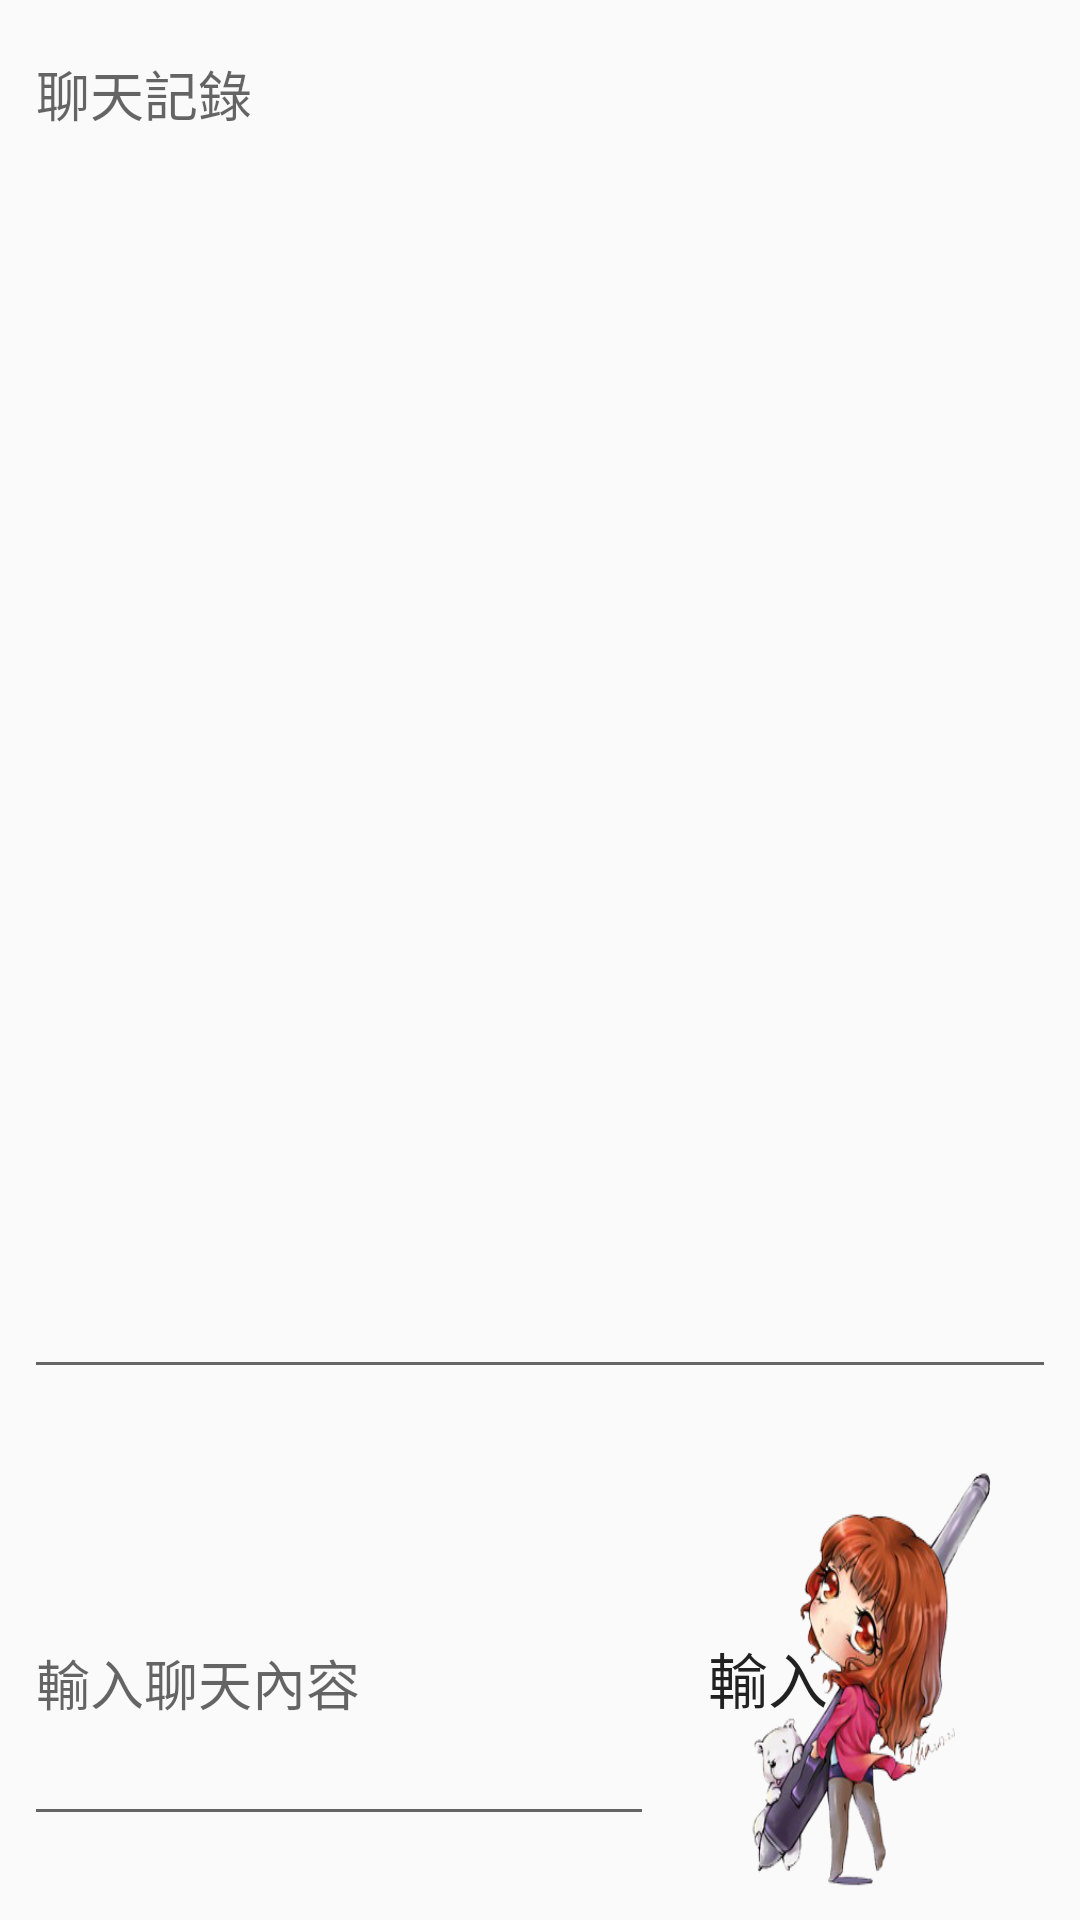

Reconstruct the res/layout file that produces this screen, plus the resources it refers to.
<!-- AndroidManifest.xml: application theme AppTheme -->
<!-- res/layout/activity_room.xml -->
<?xml version="1.0" encoding="utf-8"?>
<android.support.constraint.ConstraintLayout xmlns:android="http://schemas.android.com/apk/res/android"
    xmlns:app="http://schemas.android.com/apk/res-auto"
    xmlns:tools="http://schemas.android.com/tools"
    android:layout_width="match_parent"
    android:layout_height="match_parent"
    tools:context=".RoomActivity">

    <AutoCompleteTextView
        android:id="@+id/autoCompleteTextView"
        android:layout_width="0dp"
        android:layout_height="455dp"
        android:layout_marginEnd="8dp"
        android:layout_marginStart="8dp"
        android:layout_marginTop="8dp"
        android:gravity="top"
        android:hint="聊天記錄"
        app:layout_constraintEnd_toEndOf="parent"
        app:layout_constraintStart_toStartOf="parent"
        app:layout_constraintTop_toTopOf="parent" />

    <ImageView
        android:id="@+id/imageView2"
        android:layout_width="0dp"
        android:layout_height="8dp"
        android:layout_marginTop="8dp"
        app:layout_constraintEnd_toEndOf="parent"
        app:layout_constraintStart_toStartOf="parent"
        app:layout_constraintTop_toBottomOf="@+id/autoCompleteTextView"
        app:srcCompat="@drawable/background1" />

    <EditText
        android:id="@+id/editText2"
        android:layout_width="wrap_content"
        android:layout_height="105dp"
        android:layout_marginBottom="8dp"
        android:layout_marginStart="8dp"
        android:layout_marginTop="8dp"
        android:ems="10"
        android:hint="輸入聊天內容"
        android:inputType="textPersonName"
        app:layout_constraintBottom_toBottomOf="parent"
        app:layout_constraintStart_toStartOf="parent"
        app:layout_constraintTop_toBottomOf="@+id/imageView2" />

    <Button
        android:id="@+id/button"
        android:layout_width="0dp"
        android:layout_height="0dp"
        android:layout_marginBottom="8dp"
        android:layout_marginEnd="8dp"
        android:layout_marginStart="8dp"
        android:layout_marginTop="8dp"
        android:background="@drawable/gara"
        android:gravity="left|center"
        android:paddingLeft="10dp"
        android:text="輸入"
        android:textSize="20dp"
        app:layout_constraintBottom_toBottomOf="parent"
        app:layout_constraintEnd_toEndOf="parent"
        app:layout_constraintStart_toEndOf="@+id/editText2"
        app:layout_constraintTop_toBottomOf="@+id/imageView2" />

    <ImageView
        android:id="@+id/imageView3"
        android:layout_width="114dp"
        android:layout_height="136dp"
        android:layout_marginEnd="16dp"
        android:layout_marginTop="212dp"
        app:layout_constraintEnd_toEndOf="parent"
        app:layout_constraintTop_toTopOf="parent"
        app:srcCompat="@drawable/numberone" />

    <ImageView
        android:id="@+id/imageView4"
        android:layout_width="115dp"
        android:layout_height="123dp"
        android:layout_marginStart="16dp"
        android:layout_marginTop="36dp"
        app:layout_constraintStart_toStartOf="parent"
        app:layout_constraintTop_toTopOf="parent"
        app:srcCompat="@drawable/numbertwo" />

    <ImageView
        android:id="@+id/imageView5"
        android:layout_width="260dp"
        android:layout_height="150dp"
        android:layout_marginEnd="8dp"
        android:layout_marginStart="8dp"
        app:layout_constraintEnd_toEndOf="parent"
        app:layout_constraintHorizontal_bias="0.0"
        app:layout_constraintStart_toEndOf="@+id/imageView4"
        app:layout_constraintTop_toTopOf="parent"
        app:srcCompat="@drawable/loginbackground" />

    <ImageView
        android:id="@+id/imageView6"
        android:layout_width="260dp"
        android:layout_height="150dp"
        android:layout_marginBottom="160dp"
        android:layout_marginEnd="8dp"
        android:layout_marginStart="8dp"
        app:layout_constraintBottom_toBottomOf="parent"
        app:layout_constraintEnd_toStartOf="@+id/imageView3"
        app:layout_constraintHorizontal_bias="0.0"
        app:layout_constraintStart_toStartOf="parent"
        app:srcCompat="@drawable/loginbackgroundtwo" />
</android.support.constraint.ConstraintLayout>
<!-- resources referenced by this layout -->
<resources>
  <!-- drawable background1 (drawable) -->
  <?xml version="1.0" encoding="utf-8"?>
  <shape xmlns:android="http://schemas.android.com/apk/res/android" android:shape="rectangle">
      <gradient
          android:startColor="@color/startColor"
          android:centerColor="@color/midColor"
          android:endColor="@color/endColor"
          android:angle="-90"
          />
  
  </shape>
  <!-- drawable gara: png bitmap (drawable-v24, 73140 bytes) -->
  <!-- drawable loginbackground: png bitmap (drawable-v24, 42332 bytes) -->
  <!-- drawable loginbackgroundtwo: png bitmap (drawable-v24, 57299 bytes) -->
  <!-- drawable numberone: png bitmap (drawable-v24, 118658 bytes) -->
  <!-- drawable numbertwo: png bitmap (drawable-v24, 154498 bytes) -->
  <style name="AppTheme" parent="Theme.AppCompat.Light.DarkActionBar">
          
          <item name="colorPrimary">@color/colorPrimary</item>
          <item name="colorPrimaryDark">@color/colorPrimaryDark</item>
          <item name="colorAccent">@color/colorAccent</item>
      </style>
  <color name="startColor">#0575E6</color>
  <color name="midColor">#00F260</color>
  <color name="endColor">#00b09b</color>
  <color name="colorPrimary">#3F51B5</color>
  <color name="colorPrimaryDark">#303F9F</color>
  <color name="colorAccent">#FF4081</color>
</resources>
